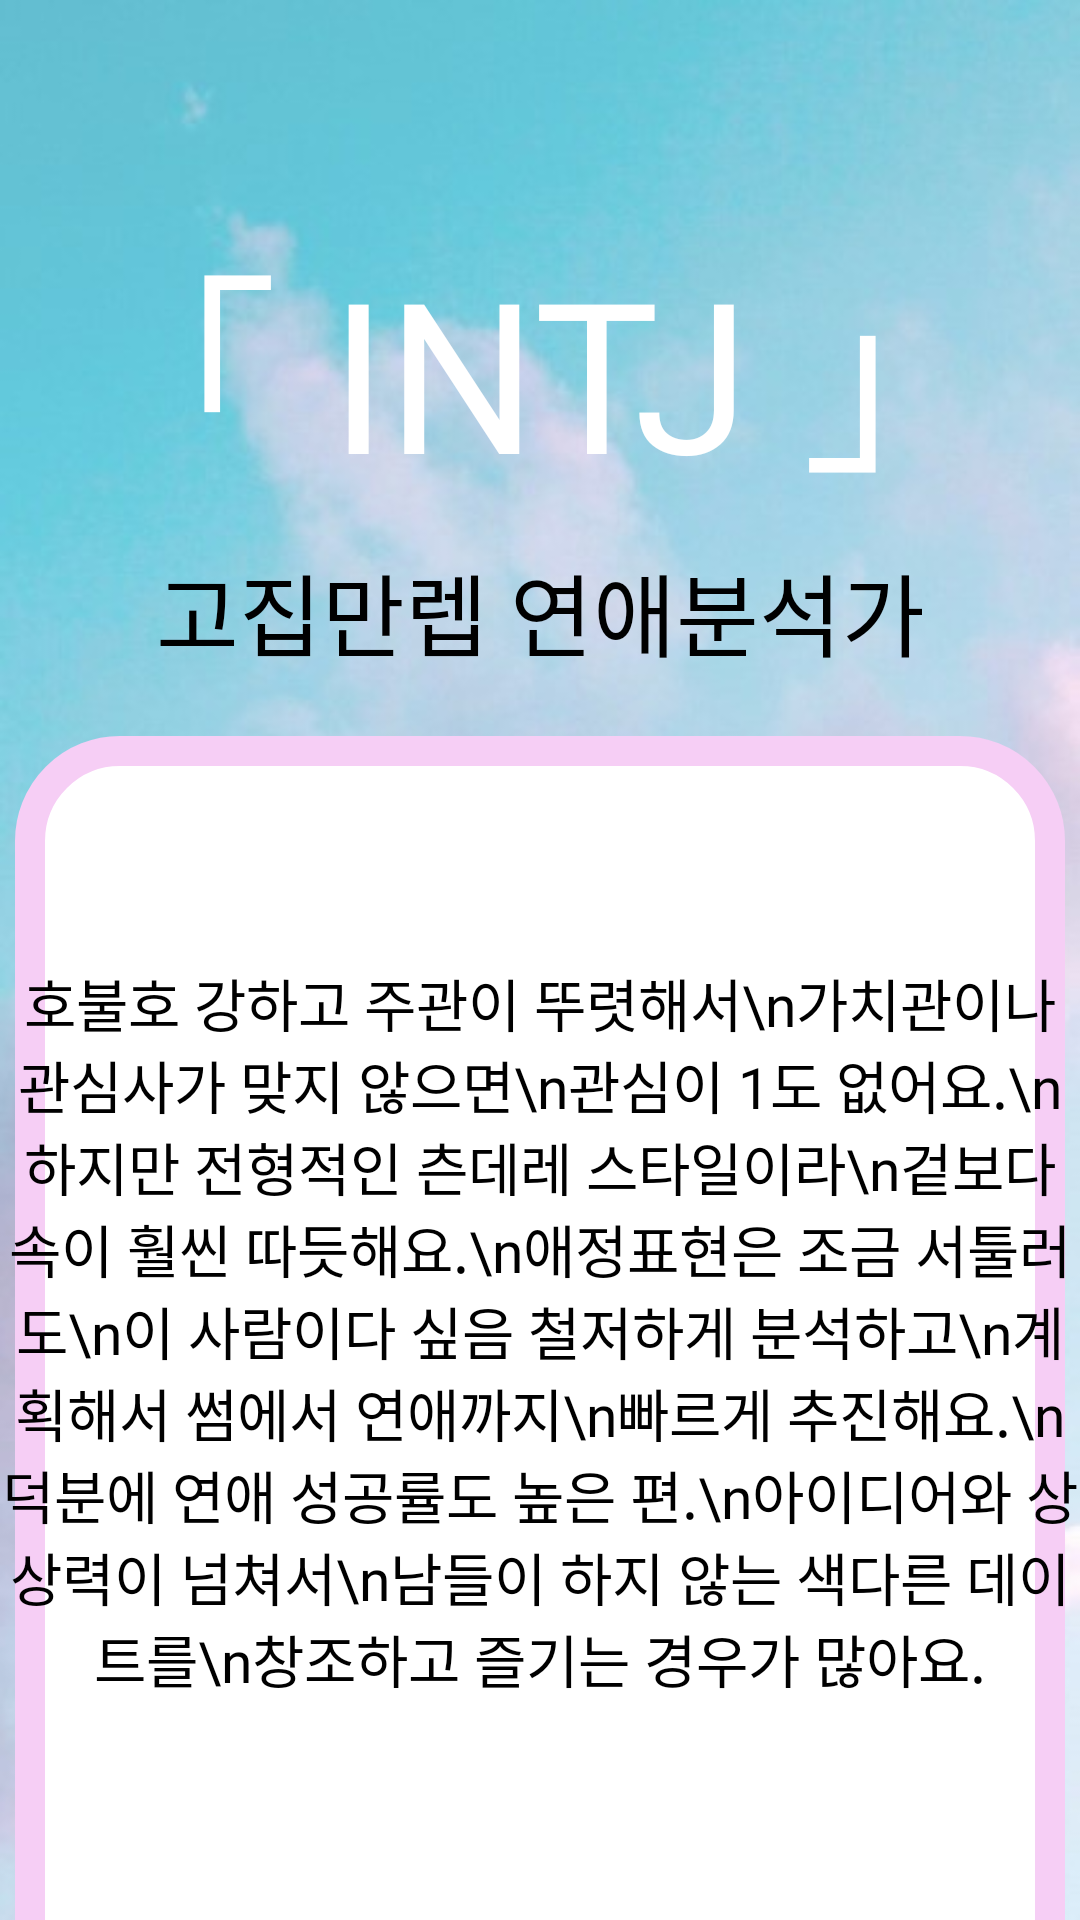

This screen was rendered from an Android layout file. Write that file and the resources it references.
<!-- AndroidManifest.xml: application theme AppTheme -->
<!-- res/layout/fragment_intj_result.xml -->
<?xml version="1.0" encoding="utf-8"?>
<androidx.constraintlayout.widget.ConstraintLayout xmlns:android="http://schemas.android.com/apk/res/android"
    xmlns:tools="http://schemas.android.com/tools"
    android:layout_width="match_parent"
    android:layout_height="match_parent"
    xmlns:app="http://schemas.android.com/apk/res-auto"
    android:background="@drawable/intj"
    tools:context=".Fragments.Result.IntjResult">

    <TextView
        android:id="@+id/intj_tv1"
        android:layout_width="wrap_content"
        android:layout_height="wrap_content"
        android:layout_marginTop="70dp"
        android:fontFamily="@font/mapo_golden_pier"
        android:text="「 INTJ 」"
        android:textAlignment="center"
        android:textColor="@color/white"
        android:textSize="70sp"
        app:layout_constraintEnd_toEndOf="parent"
        app:layout_constraintHorizontal_bias="0.5"
        app:layout_constraintStart_toStartOf="parent"
        app:layout_constraintTop_toTopOf="parent" />

    <TextView
        android:id="@+id/intj_tv2"
        android:layout_width="wrap_content"
        android:layout_height="wrap_content"
        android:layout_marginTop="10dp"
        android:fontFamily="@font/mapo_golden_pier"
        android:text="고집만렙 연애분석가"
        android:textAlignment="center"
        android:textColor="@color/black"
        android:textSize="30sp"
        app:layout_constraintEnd_toEndOf="parent"
        app:layout_constraintHorizontal_bias="0.5"
        app:layout_constraintStart_toStartOf="parent"
        app:layout_constraintTop_toBottomOf="@+id/intj_tv1" />


    <ImageView
        android:id="@+id/intj_iv"
        android:layout_width="350dp"
        android:layout_height="450dp"
        android:layout_marginTop="20dp"
        android:src="@drawable/edge"
        app:layout_constraintEnd_toEndOf="parent"
        app:layout_constraintHorizontal_bias="0.5"
        app:layout_constraintStart_toStartOf="parent"
        app:layout_constraintTop_toBottomOf="@+id/intj_tv2" />

    <TextView
        android:layout_width="wrap_content"
        android:layout_height="wrap_content"
        android:fontFamily="@font/mapo_golden_pier"
        android:textColor="@color/black"
        android:text="호불호 강하고 주관이 뚜렷해서\n가치관이나 관심사가 맞지
않으면\n관심이 1도 없어요.\n하지만 전형적인 츤데레 스타일이라\n겉보다 속이 훨씬
따듯해요.\n애정표현은 조금 서툴러도\n이 사람이다 싶음 철저하게 분석하고\n계획해서
썸에서 연애까지\n빠르게 추진해요.\n덕분에 연애 성공률도 높은 편.\n아이디어와 상상력이
넘쳐서\n남들이 하지 않는 색다른 데이트를\n창조하고 즐기는 경우가 많아요."
        android:textAlignment="center"
        android:textSize="19dp"
        android:layout_marginTop="95dp"
        app:layout_constraintTop_toBottomOf="@+id/intj_tv2"
        app:layout_constraintEnd_toEndOf="parent"
        app:layout_constraintHorizontal_bias="0.5"
        app:layout_constraintStart_toStartOf="parent"
        />

</androidx.constraintlayout.widget.ConstraintLayout>
<!-- resources referenced by this layout -->
<resources>
  <!-- drawable edge (drawable) -->
  <?xml version="1.0" encoding="utf-8"?>
  <shape xmlns:android="http://schemas.android.com/apk/res/android">
      <solid android:color="#ffffff"/>
      <stroke android:width="10dp" android:color="#F6CEF5" />
      <padding android:left="1dp" android:top="1dp" android:right="1dp" android:bottom="1dp" />
      <corners android:radius="30dp" />
  </shape>
  <!-- drawable intj: jpg bitmap (drawable, 32713 bytes) -->
  <style name="AppTheme" parent="Theme.MaterialComponents.DayNight.NoActionBar">
          <item name="android:windowFullscreen">true</item>
          
          <item name="colorPrimary">@color/purple_500</item>
          <item name="colorPrimaryVariant">@color/purple_700</item>
          <item name="colorOnPrimary">@color/white</item>
          
          <item name="colorSecondary">@color/teal_200</item>
          <item name="colorSecondaryVariant">@color/teal_700</item>
          <item name="colorOnSecondary">@color/black</item>
          
          <item name="android:statusBarColor" tools:targetApi="l">?attr/colorPrimaryVariant</item>
          
      </style>
  <!-- not gathered from this repository: default colours our renderer supplied (Android Studio template values) -->
  <color name="purple_500">#FF6200EE</color>
  <color name="purple_700">#FF3700B3</color>
  <color name="teal_200">#FF03DAC5</color>
  <color name="teal_700">#FF018786</color>
  <color name="black">#FF000000</color>
  <color name="white">#FFFFFFFF</color>
</resources>
